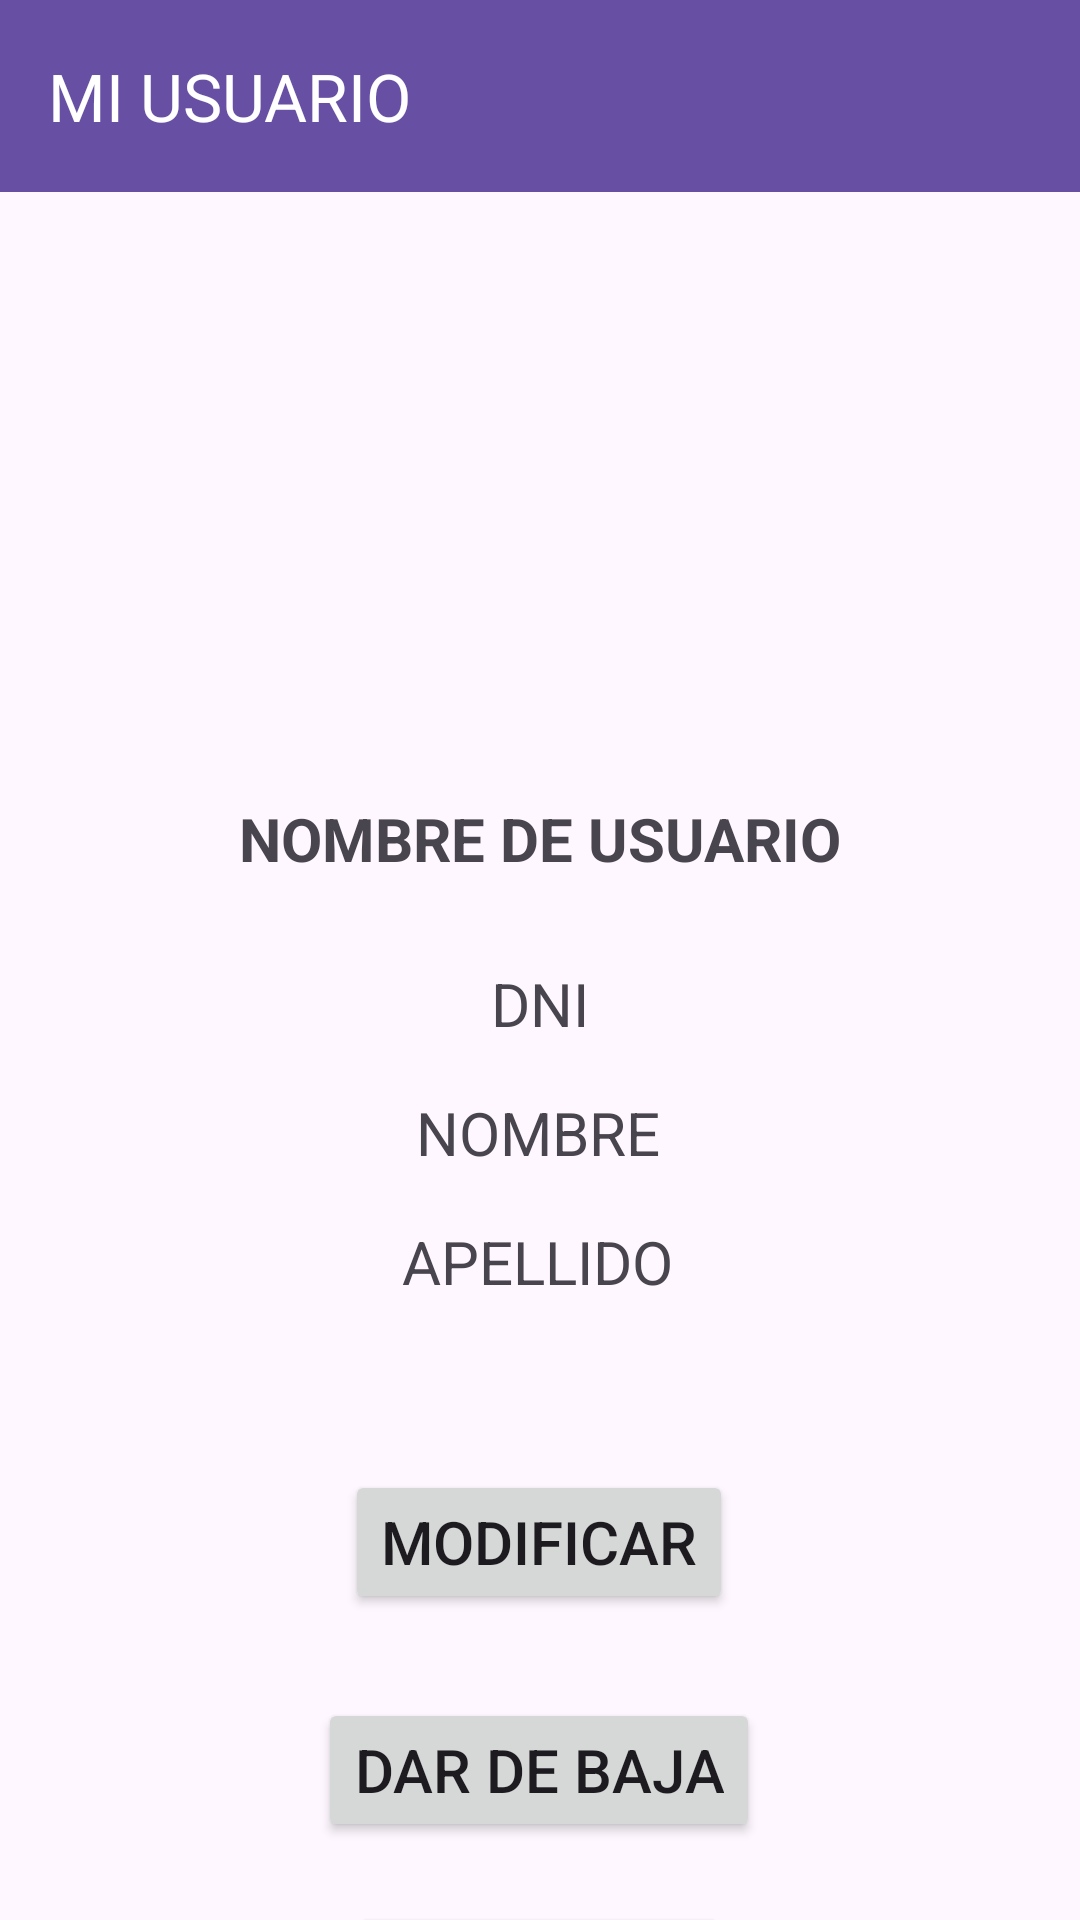

This screen was rendered from an Android layout file. Write that file and the resources it references.
<!-- AndroidManifest.xml: application theme Theme.TP7_SANAMENTE -->
<!-- res/layout/activity_mi_usuario.xml -->
<?xml version="1.0" encoding="utf-8"?>
<androidx.constraintlayout.widget.ConstraintLayout xmlns:android="http://schemas.android.com/apk/res/android"
    xmlns:app="http://schemas.android.com/apk/res-auto"
    xmlns:tools="http://schemas.android.com/tools"
    android:layout_width="match_parent"
    android:layout_height="match_parent"
    tools:context=".Mi_Usuario">

    <Button
        android:id="@+id/button53"
        android:layout_width="wrap_content"
        android:layout_height="wrap_content"
        android:layout_marginTop="20dp"
        android:onClick="MenuCliente"
        android:text="@string/button_cancelar"
        android:textSize="20sp"
        app:layout_constraintEnd_toEndOf="parent"
        app:layout_constraintHorizontal_bias="0.498"
        app:layout_constraintStart_toStartOf="parent"
        app:layout_constraintTop_toBottomOf="@+id/MiUsuario_DarDeBaja" />

    <Button
        android:id="@+id/MiUsuario_DarDeBaja"
        android:layout_width="wrap_content"
        android:layout_height="wrap_content"
        android:layout_marginTop="28dp"
        android:onClick="DarDeBaja"
        android:text="@string/button_darDeBaja"
        android:textSize="20sp"
        app:layout_constraintEnd_toEndOf="parent"
        app:layout_constraintHorizontal_bias="0.498"
        app:layout_constraintStart_toStartOf="parent"
        app:layout_constraintTop_toBottomOf="@+id/button5" />

    <TextView
        android:id="@+id/fc_tv_noContiene"
        android:layout_width="wrap_content"
        android:layout_height="wrap_content"
        android:layout_marginTop="16dp"
        android:gravity="center|center_horizontal|center_vertical"
        android:text="@string/tv_apellido"
        android:textSize="20sp"
        app:layout_constraintEnd_toEndOf="parent"
        app:layout_constraintHorizontal_bias="0.497"
        app:layout_constraintStart_toStartOf="parent"
        app:layout_constraintTop_toBottomOf="@+id/miNombre" />

    <TextView
        android:id="@+id/miNombre"
        android:layout_width="wrap_content"
        android:layout_height="wrap_content"
        android:layout_marginTop="16dp"
        android:gravity="center|center_horizontal|center_vertical"
        android:text="@string/tv_nombre"
        android:textSize="20sp"
        app:layout_constraintEnd_toEndOf="parent"
        app:layout_constraintHorizontal_bias="0.498"
        app:layout_constraintStart_toStartOf="parent"
        app:layout_constraintTop_toBottomOf="@+id/miDni" />

    <androidx.appcompat.widget.Toolbar
        android:id="@+id/toolbar3"
        android:layout_width="0dp"
        android:layout_height="wrap_content"
        android:background="?attr/colorPrimary"
        android:minHeight="?attr/actionBarSize"
        android:theme="?attr/actionBarTheme"
        app:layout_constraintEnd_toEndOf="parent"
        app:layout_constraintStart_toStartOf="parent"
        app:titleTextColor="#FFFFFF"
        app:title="MI USUARIO" />

    <ImageView
        android:id="@+id/imageView"
        android:layout_width="104dp"
        android:layout_height="118dp"
        android:layout_marginTop="64dp"
        app:layout_constraintEnd_toEndOf="parent"
        app:layout_constraintHorizontal_bias="0.498"
        app:layout_constraintStart_toStartOf="parent"
        app:layout_constraintTop_toBottomOf="@+id/toolbar3"
        app:srcCompat="@drawable/baseline_assignment_ind_24" />

    <TextView
        android:id="@+id/fc_tv_tituloCheckbox"
        android:layout_width="wrap_content"
        android:layout_height="wrap_content"
        android:layout_marginTop="20dp"
        android:gravity="center|center_horizontal|center_vertical"
        android:text="@string/tv_nombreUsuario"
        android:textSize="20sp"
        android:textStyle="bold"
        app:layout_constraintEnd_toEndOf="parent"
        app:layout_constraintStart_toStartOf="parent"
        app:layout_constraintTop_toBottomOf="@+id/imageView" />

    <TextView
        android:id="@+id/miDni"
        android:layout_width="wrap_content"
        android:layout_height="wrap_content"
        android:layout_marginTop="28dp"
        android:gravity="center|center_horizontal|center_vertical"
        android:text="@string/tv_dni"
        android:textSize="20sp"
        app:layout_constraintEnd_toEndOf="parent"
        app:layout_constraintStart_toStartOf="parent"
        app:layout_constraintTop_toBottomOf="@+id/fc_tv_tituloCheckbox" />

    <Button
        android:id="@+id/button5"
        android:layout_width="wrap_content"
        android:layout_height="wrap_content"
        android:layout_marginTop="56dp"
        android:onClick="MenuModificarUsuario"
        android:text="@string/button_modificar"
        android:textSize="20sp"
        app:layout_constraintEnd_toEndOf="parent"
        app:layout_constraintHorizontal_bias="0.498"
        app:layout_constraintStart_toStartOf="parent"
        app:layout_constraintTop_toBottomOf="@+id/fc_tv_noContiene" />
</androidx.constraintlayout.widget.ConstraintLayout>
<!-- resources referenced by this layout -->
<resources>
  <string name="button_cancelar">"CANCELAR"</string>
  <string name="button_darDeBaja">"DAR DE BAJA"</string>
  <string name="button_modificar">"MODIFICAR"</string>
  <string name="tv_apellido">"APELLIDO"</string>
  <string name="tv_dni">"DNI"</string>
  <string name="tv_nombre">"NOMBRE"</string>
  <string name="tv_nombreUsuario">"NOMBRE DE USUARIO"</string>
  <style name="Theme.TP7_SANAMENTE" parent="Base.Theme.TP7_SANAMENTE" />
  <style name="Base.Theme.TP7_SANAMENTE" parent="Theme.Material3.DayNight.NoActionBar">
          
          
      </style>
</resources>
